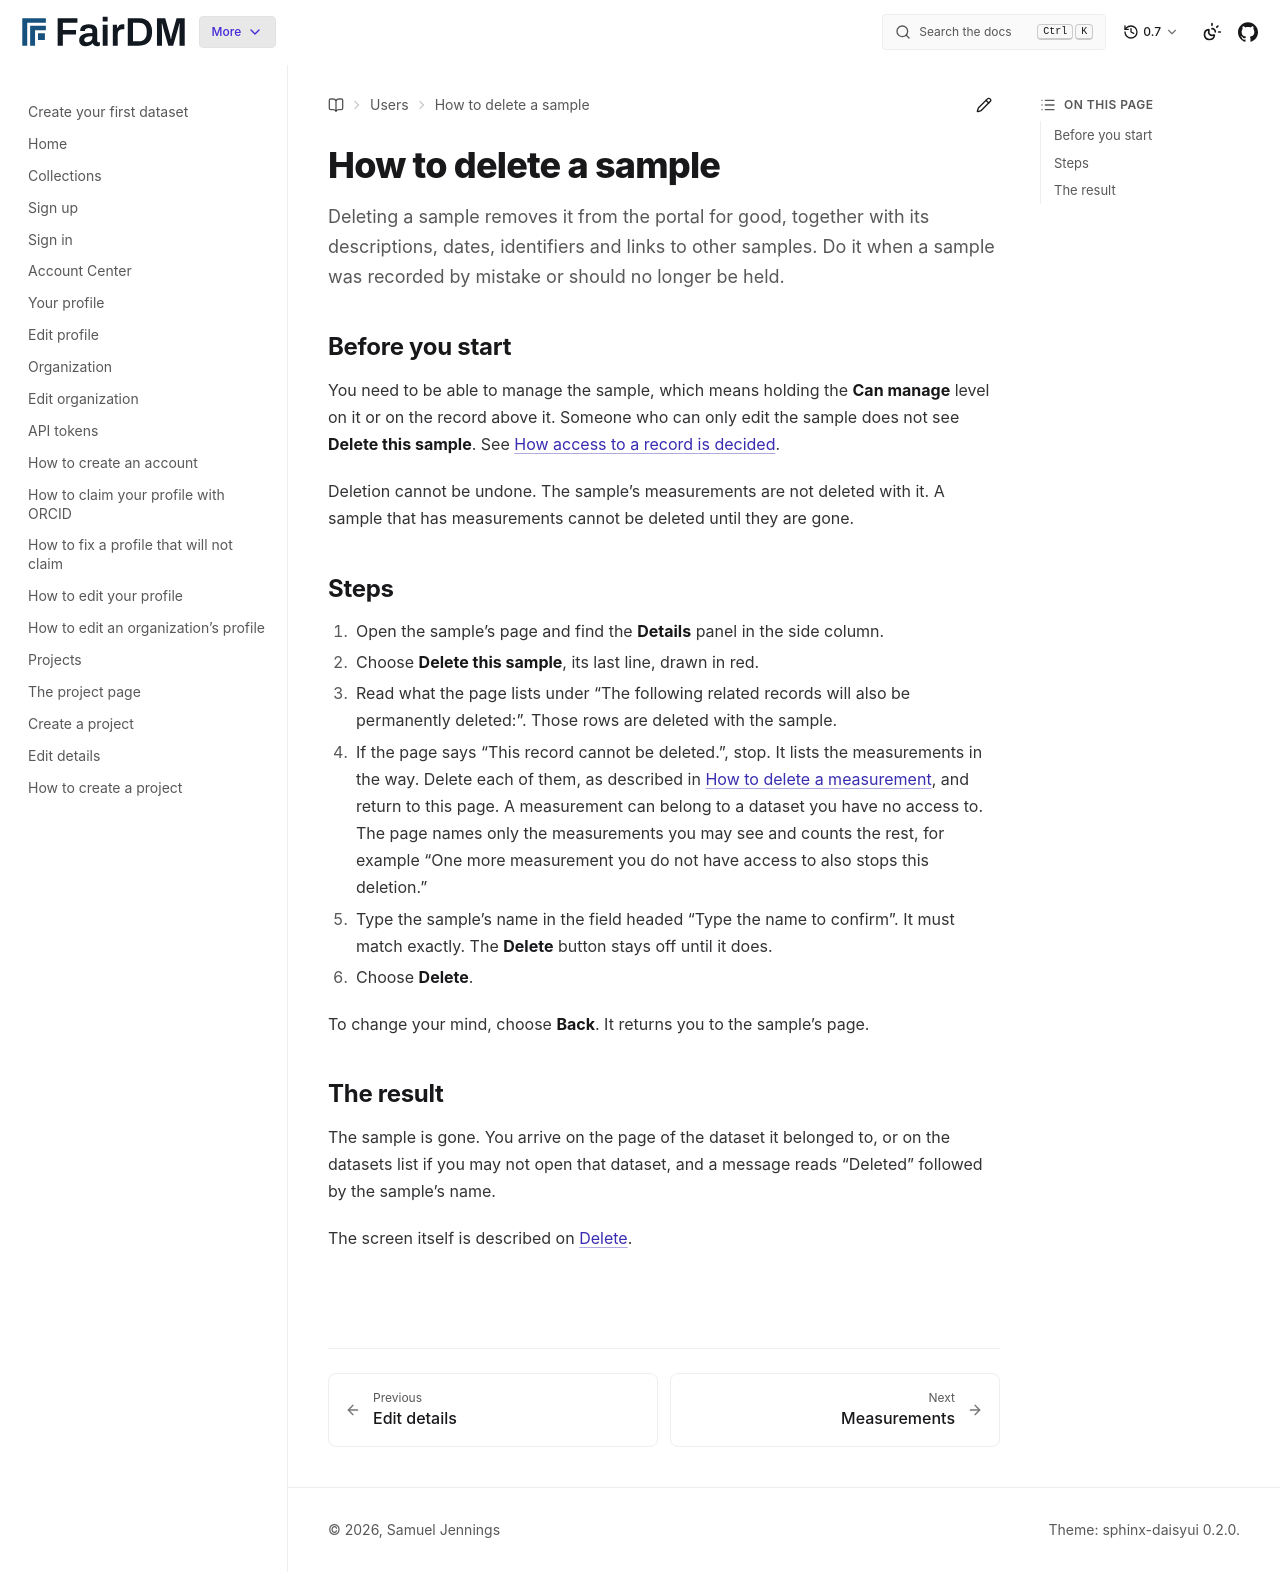

repository: FAIR-DM/fairdm · page: 0.7/users/samples/delete-a-sample.html · generator: sphinx

# How to delete a sample

Deleting a sample removes it from the portal for good, together with its descriptions, dates, identifiers and links to other samples. Do it when a sample was recorded by mistake or should no longer be held.

## Before you start

You need to be able to manage the sample, which means holding the **Can manage** level on it or on the record above it. Someone who can only edit the sample does not see **Delete this sample**. See [How access to a record is decided](../../explanation/how-access-to-a-record-is-decided.md).

Deletion cannot be undone. The sample's measurements are not deleted with it. A sample that has measurements cannot be deleted until they are gone.

## Steps

1. Open the sample's page and find the **Details** panel in the side column.
2. Choose **Delete this sample**, its last line, drawn in red.
3. Read what the page lists under "The following related records will also be permanently deleted:". Those rows are deleted with the sample.
4. If the page says "This record cannot be deleted.", stop. It lists the measurements in the way. Delete each of them, as described in [How to delete a measurement](../measurements/delete-a-measurement.md), and return to this page. A measurement can belong to a dataset you have no access to. The page names only the measurements you may see and counts the rest, for example "One more measurement you do not have access to also stops this deletion."
5. Type the sample's name in the field headed "Type the name to confirm". It must match exactly. The **Delete** button stays off until it does.
6. Choose **Delete**.

To change your mind, choose **Back**. It returns you to the sample's page.

## The result

The sample is gone. You arrive on the page of the dataset it belonged to, or on the datasets list if you may not open that dataset, and a message reads "Deleted" followed by the sample's name.

The screen itself is described on [Delete](../editing-a-record/delete.md).
